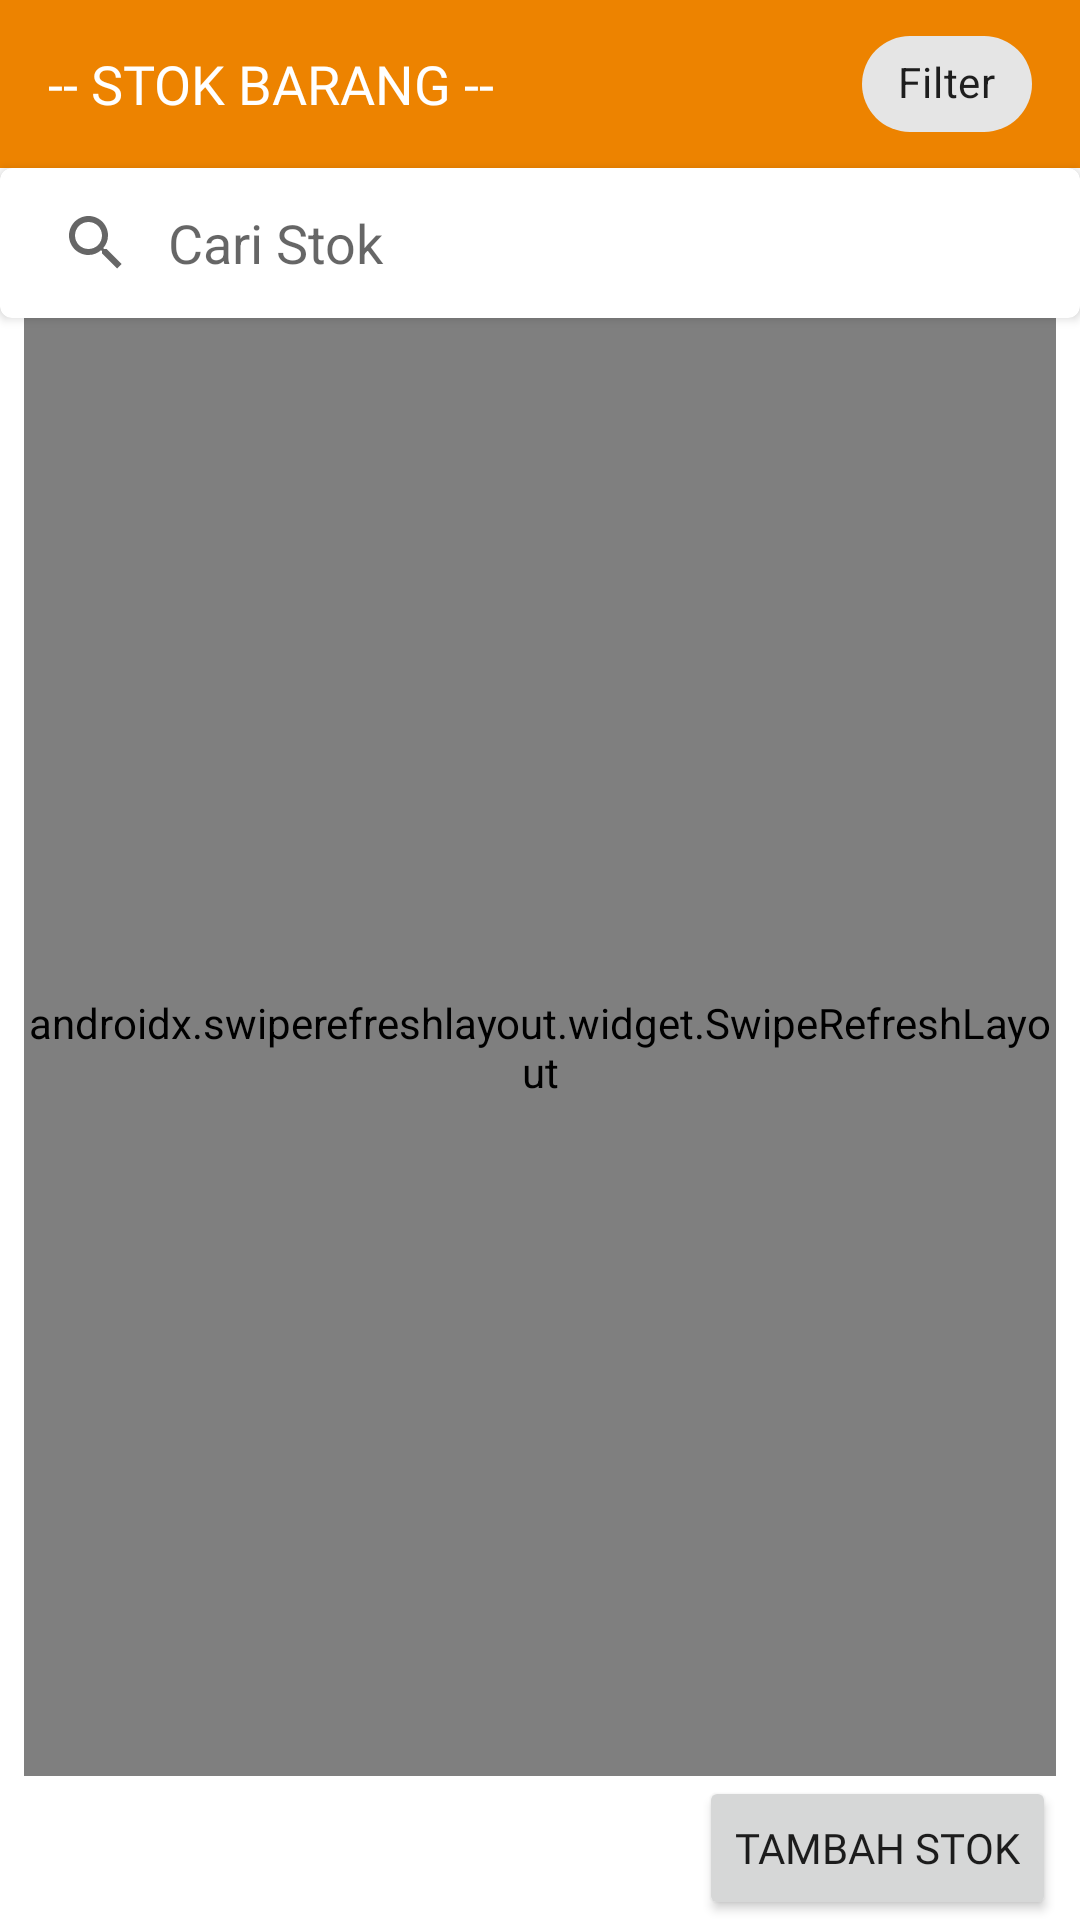

Layout XML and referenced resources for this Android screen:
<!-- AndroidManifest.xml: application theme AppTheme -->
<!-- res/layout/activity_stocks.xml -->
<?xml version="1.0" encoding="utf-8"?>
<layout xmlns:android="http://schemas.android.com/apk/res/android"
    xmlns:app="http://schemas.android.com/apk/res-auto">

    <androidx.constraintlayout.widget.ConstraintLayout
        android:layout_width="match_parent"
        android:layout_height="match_parent"
        android:orientation="vertical">

        <ImageView
            android:id="@+id/iv_empty_list"
            android:layout_width="150dp"
            android:layout_height="150dp"
            android:contentDescription="@string/empty_box"
            android:visibility="gone"
            app:layout_constraintBottom_toBottomOf="@+id/refresh_list"
            app:layout_constraintEnd_toEndOf="@+id/refresh_list"
            app:layout_constraintStart_toStartOf="@+id/refresh_list"
            app:layout_constraintTop_toTopOf="@+id/refresh_list"
            app:srcCompat="@drawable/ic_box_yellow" />

        <LinearLayout
            android:id="@+id/linear_layout_container"
            android:layout_width="match_parent"
            android:layout_height="wrap_content"
            android:background="@color/colorPrimaryDark"
            android:gravity="center_vertical"
            android:orientation="horizontal"
            android:paddingTop="4dp"
            android:paddingBottom="4dp"
            app:layout_constraintEnd_toEndOf="parent"
            app:layout_constraintStart_toStartOf="parent"
            app:layout_constraintTop_toTopOf="parent">

            <TextView
                android:layout_width="0dp"
                android:layout_height="wrap_content"
                android:layout_marginStart="16dp"
                android:layout_weight="1"
                android:fontFamily="@font/quicksand_bold"
                android:text="@string/stok_barang"
                android:textColor="@color/white"
                android:textSize="18sp" />

            <com.google.android.material.chip.Chip
                android:id="@+id/chip_filter"
                android:layout_width="wrap_content"
                android:layout_height="wrap_content"
                android:layout_marginEnd="16dp"
                android:text="@string/filter" />

        </LinearLayout>

        <androidx.cardview.widget.CardView
            android:id="@+id/search_bar"
            android:layout_width="match_parent"
            android:layout_height="50dp"
            android:clipToPadding="false"
            app:cardBackgroundColor="@android:color/white"
            app:cardCornerRadius="4dp"
            app:cardElevation="2dp"
            app:layout_constraintEnd_toEndOf="parent"
            app:layout_constraintStart_toStartOf="parent"
            app:layout_constraintTop_toBottomOf="@+id/linear_layout_container">

            <LinearLayout
                android:layout_width="match_parent"
                android:layout_height="match_parent"
                android:gravity="center_vertical"
                android:orientation="horizontal">

                <androidx.appcompat.widget.SearchView
                    android:id="@+id/et_list_searchbar"
                    android:layout_width="0dp"
                    android:layout_height="match_parent"
                    android:layout_weight="1"
                    android:background="@android:color/transparent"
                    android:imeOptions="actionSearch"
                    android:maxLines="1"
                    android:singleLine="true"
                    app:iconifiedByDefault="false"
                    app:queryBackground="@android:color/transparent"
                    app:queryHint="Cari Stok">

                </androidx.appcompat.widget.SearchView>


            </LinearLayout>


        </androidx.cardview.widget.CardView>

        <androidx.swiperefreshlayout.widget.SwipeRefreshLayout
            android:id="@+id/refresh_list"
            android:layout_width="0dp"
            android:layout_height="0dp"
            android:layout_marginStart="8dp"
            android:layout_marginEnd="8dp"
            app:layout_constraintBottom_toTopOf="@+id/bt_list_tambah"
            app:layout_constraintEnd_toEndOf="parent"
            app:layout_constraintStart_toStartOf="parent"
            app:layout_constraintTop_toBottomOf="@+id/search_bar">

            <androidx.recyclerview.widget.RecyclerView
                android:id="@+id/rv_list"
                android:layout_width="match_parent"
                android:layout_height="match_parent"
                android:clipToPadding="false"
                android:layoutAnimation="@anim/layout_animation_fall_down"
                android:paddingTop="24dp" />
        </androidx.swiperefreshlayout.widget.SwipeRefreshLayout>


        <Button
            android:id="@+id/bt_list_tambah"
            android:layout_width="wrap_content"
            android:layout_height="wrap_content"
            android:layout_gravity="center"
            android:layout_marginEnd="8dp"
            android:fontFamily="@font/roboto"
            android:text="@string/tambah_stok"
            app:icon="@drawable/ic_baseline_add_24px"
            app:layout_constraintBottom_toBottomOf="parent"
            app:layout_constraintEnd_toEndOf="parent" />


    </androidx.constraintlayout.widget.ConstraintLayout>
</layout>
<!-- resources referenced by this layout -->
<resources>
  <color name="colorPrimaryDark">#ed8300</color>
  <color name="white">#ffffff</color>
  <string name="empty_box">empty box</string>
  <string name="filter">Filter</string>
  <string name="stok_barang">-- STOK BARANG --</string>
  <string name="tambah_stok">Tambah Stok</string>
  <style name="AppTheme" parent="Theme.MaterialComponents.Light.NoActionBar">
          
          <item name="colorPrimary">@color/colorPrimary</item>
          <item name="colorPrimaryDark">@color/colorPrimaryDark</item>
          <item name="colorAccent">@color/colorAccent</item>
          <item name="android:windowAnimationStyle">@style/CustomActivityAnimaton</item>
      </style>
  <color name="colorPrimary">#ffa638</color>
  <color name="colorAccent">#ffa638</color>
  <style name="CustomActivityAnimaton" parent="@android:style/Animation.Activity">
          <item name="android:activityOpenEnterAnimation">@anim/fade_in_activity</item>
          <item name="android:activityOpenExitAnimation">@anim/fade_out_activity</item>
          <item name="android:activityCloseEnterAnimation">@anim/fade_in_activity</item>
          <item name="android:activityCloseExitAnimation">@anim/fade_out_activity</item>
      </style>
</resources>
